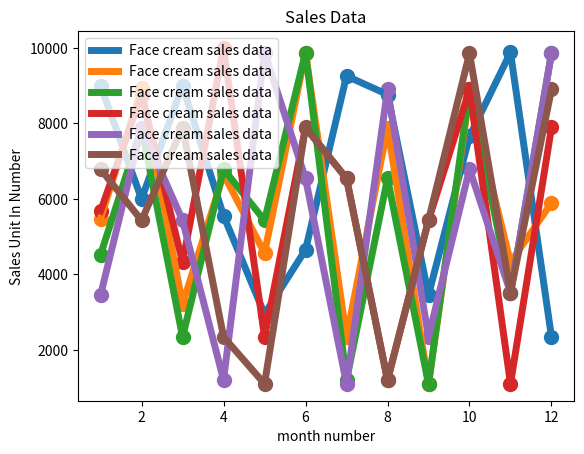

Reproduce this figure in Python.
import matplotlib.pyplot as plt
x = [1,2,3,4,5,6,7,8,9,10,11,12]
y1 = [9000,6000,9000,5555,2948,4654,9255,8765,3456,7654,9878,2345]
y2 = [5478,8931,3210,6654,4567,9876,2345,7890,1102,8765,4321,5896]
y3 = [4523, 7890, 2345, 6789, 5432, 9876, 1204, 6543, 1101, 8899, 3521, 9856]
y4 = [5678, 8765, 4321, 9999, 2345, 7890, 6543, 1200, 5432, 8899, 1104, 7892]
y5 = [3456, 7890, 5432, 1204, 9876, 6543, 1101, 8899, 2345, 6789, 3521, 9856]
y6 = [6789, 5432, 7890, 2345, 1104, 7892, 6543, 1200, 5436, 9854, 3521, 8899]
plt.plot (x,y1,label = "Face cream sales data", linewidth=5)
plt.plot (x,y2, label = "Face cream sales data", linewidth=5)
plt.plot (x,y3, label = "Face cream sales data", linewidth=5)
plt.plot (x,y4, label = "Face cream sales data", linewidth=5)
plt.plot (x,y5, label = "Face cream sales data", linewidth=5)
plt.plot (x,y6, label = "Face cream sales data", linewidth=5)
plt.scatter (x,y1,s=100)
plt.scatter (x,y2,s=100)
plt.scatter (x,y3,s=100)
plt.scatter (x,y4,s=100)
plt.scatter (x,y5,s=100)
plt.scatter (x,y6,s=100)
plt.legend(loc = 'upper left')
plt.title("Sales Data")
plt.ylabel("Sales Unit In Number")
plt.xlabel("month number")
plt.show()